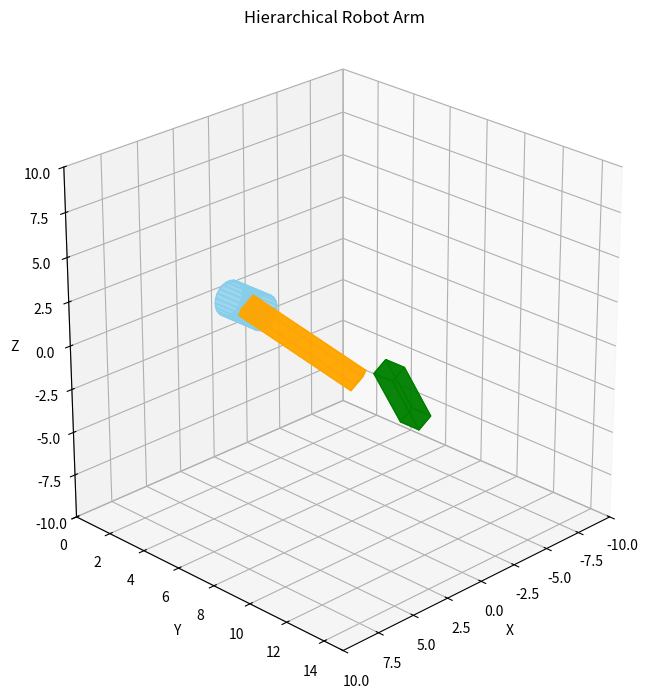

This chart was generated by the following Python code: (Note: this script raises an exception after producing the figure.)
import numpy as np
import math
import matplotlib.pyplot as plt
from mpl_toolkits.mplot3d import Axes3D
from matplotlib.patches import Rectangle
from mpl_toolkits.mplot3d.art3d import Poly3DCollection

# --- Parameter Robot ---
Hb = 2.0  # base height
Rb = 1.0  # base radius
Ll = 6.0  # lower arm length
Lu = 4.0  # upper arm length
theta = 30.0  # base rotation (deg)
phi = -30.0   # lower arm rotation (deg)
psi = 120.0   # upper arm rotation (deg)

# --- Helper matrices ---
def T(tx, ty, tz):
    M = np.eye(4)
    M[0,3], M[1,3], M[2,3] = tx, ty, tz
    return M

def Rx(deg):
    th = math.radians(deg)
    c, s = math.cos(th), math.sin(th)
    return np.array([
        [1,0,0,0],
        [0,c,-s,0],
        [0,s,c,0],
        [0,0,0,1]
    ])

def Ry(deg):
    th = math.radians(deg)
    c, s = math.cos(th), math.sin(th)
    return np.array([
        [c,0,s,0],
        [0,1,0,0],
        [-s,0,c,0],
        [0,0,0,1]
    ])

# --- Transformation setup ---
T_base_pos = T(0, Hb/2, 0)
R_base = Ry(theta)
M_base = T_base_pos @ R_base

T_pos_lower = T(0, Ll/2, 0)
R_lower = Rx(phi)
T_attach_lower = T(0, Hb/2, 0)
M_lower_local = T_attach_lower @ R_lower @ T_pos_lower
M_lower_global = M_base @ M_lower_local

T_pos_upper = T(0, Lu/2, 0)
R_upper = Rx(psi)
T_attach_upper = T(0, Ll, 0)
M_upper_local = T_attach_upper @ R_upper @ T_pos_upper
M_upper_global = M_lower_global @ M_upper_local

# --- Helper to transform points ---
def transform(M, pts):
    pts_h = np.c_[pts, np.ones(len(pts))]
    return (M @ pts_h.T).T[:, :3]

# --- Geometry generation ---
def cylinder(radius, height, segs=24):
    theta = np.linspace(0, 2*np.pi, segs)
    x = radius*np.cos(theta)
    z = radius*np.sin(theta)
    y0 = np.zeros_like(theta)
    y1 = np.ones_like(theta)*height
    verts = []
    for i in range(segs-1):
        verts.append([
            [x[i], y0[i], z[i]],
            [x[i+1], y0[i+1], z[i+1]],
            [x[i+1], y1[i+1], z[i+1]],
            [x[i], y1[i], z[i]]
        ])
    return verts

def block(length, width=1.0, depth=1.0):
    l, w, d = length/2, width/2, depth/2
    v = np.array([
        [-w,-l,-d],[w,-l,-d],[w,l,-d],[-w,l,-d],
        [-w,-l,d],[w,-l,d],[w,l,d],[-w,l,d]
    ])
    faces = [
        [v[0],v[1],v[2],v[3]],
        [v[4],v[5],v[6],v[7]],
        [v[0],v[1],v[5],v[4]],
        [v[2],v[3],v[7],v[6]],
        [v[1],v[2],v[6],v[5]],
        [v[4],v[7],v[3],v[0]]
    ]
    return faces

# --- Plot 3D ---
fig = plt.figure(figsize=(8,7))
ax = fig.add_subplot(111, projection='3d')
ax.set_box_aspect([1,1,1])

# Base cylinder
base_faces = cylinder(Rb, Hb)
for f in base_faces:
    f_t = transform(M_base, np.array(f))
    ax.add_collection3d(Poly3DCollection([f_t], color='skyblue', alpha=0.8))

# Lower arm
lower_faces = block(Ll)
for f in lower_faces:
    f_t = transform(M_lower_global, np.array(f))
    ax.add_collection3d(Poly3DCollection([f_t], color='orange', alpha=0.8))

# Upper arm
upper_faces = block(Lu)
for f in upper_faces:
    f_t = transform(M_upper_global, np.array(f))
    ax.add_collection3d(Poly3DCollection([f_t], color='green', alpha=0.8))

ax.set_xlabel('X')
ax.set_ylabel('Y')
ax.set_zlabel('Z')
ax.set_title('Hierarchical Robot Arm')
ax.set_xlim(-10, 10)
ax.set_ylim(0, 15)
ax.set_zlim(-10, 10)
ax.view_init(elev=25, azim=45)
plt.tight_layout()
plt.savefig("./media/robot_arm_3d.png", dpi=150)
plt.show()

print("✅ Saved robot_arm_3d.png and finished rendering.")
